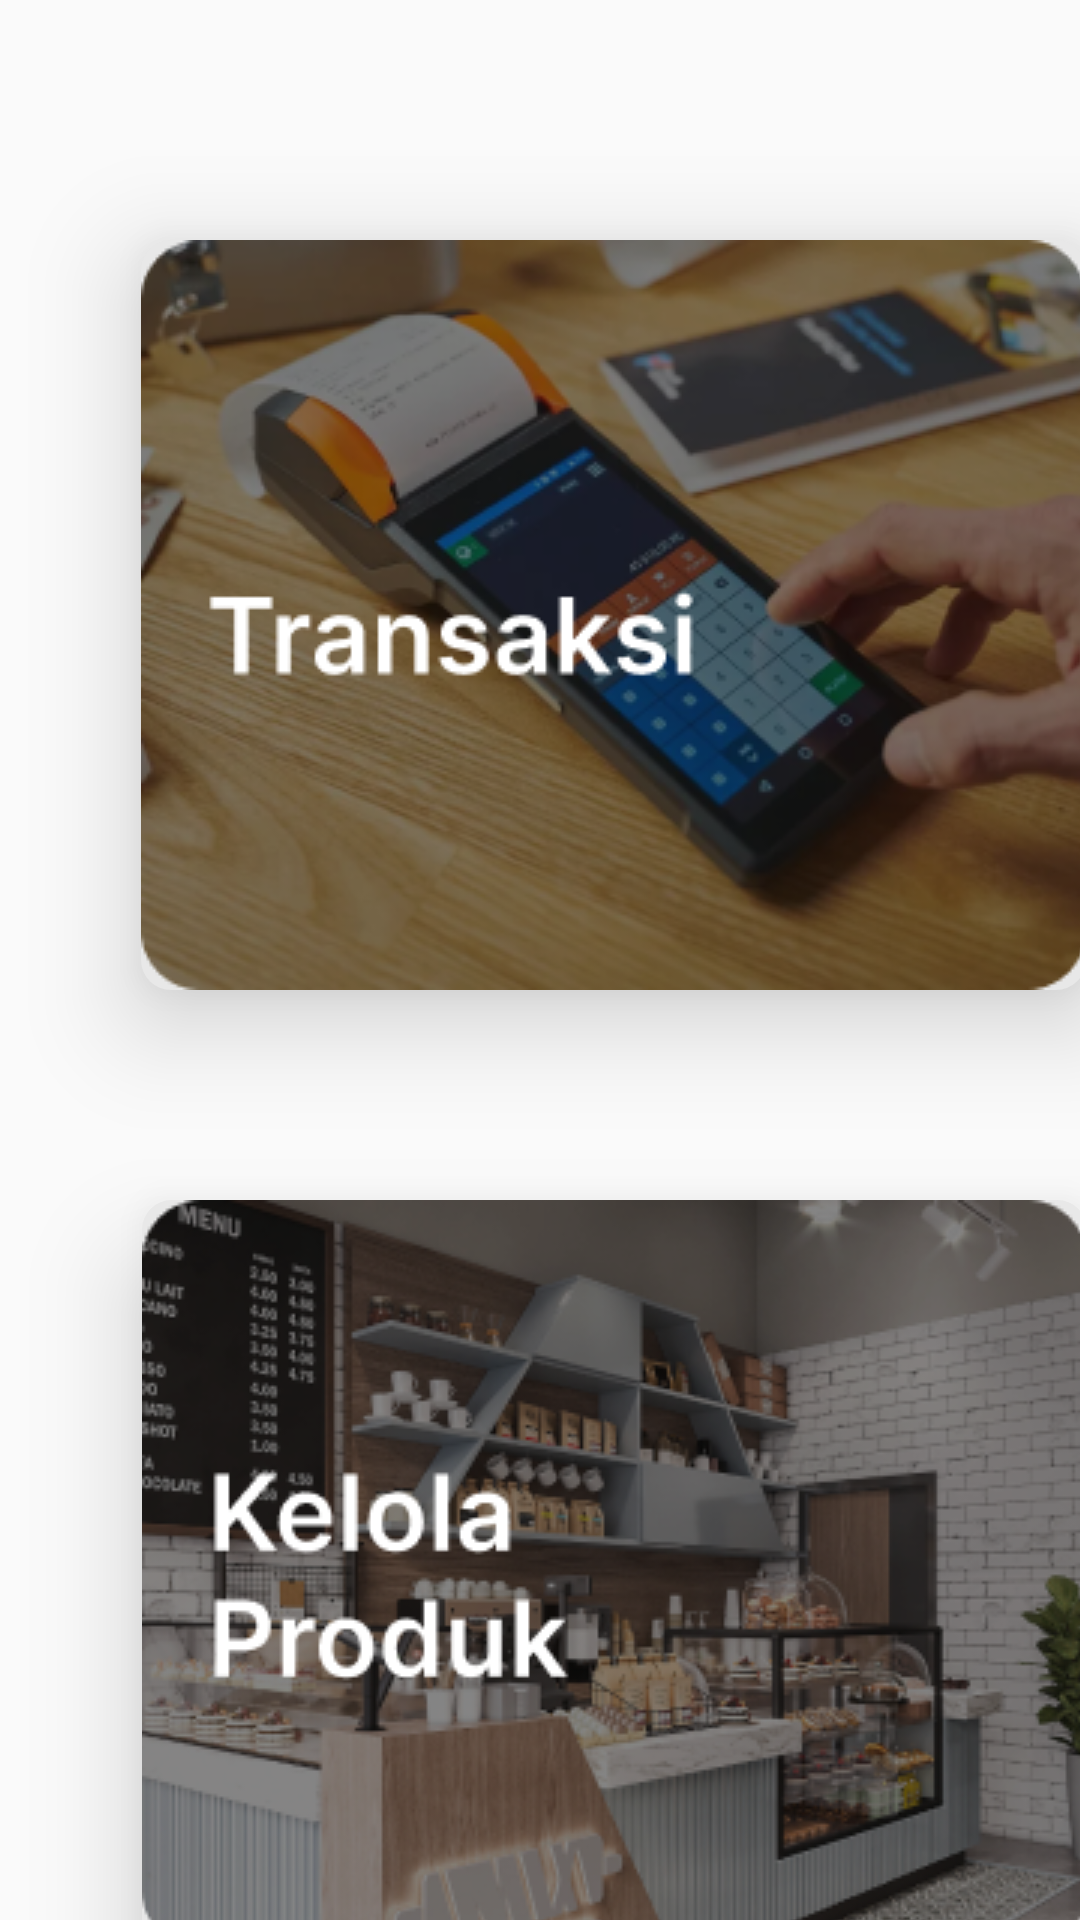

Android layout source for this screen:
<!-- AndroidManifest.xml: application theme Theme.Kopi -->
<!-- res/layout/activity_main.xml -->
<?xml version="1.0" encoding="utf-8"?>
<androidx.constraintlayout.widget.ConstraintLayout xmlns:android="http://schemas.android.com/apk/res/android"
    xmlns:app="http://schemas.android.com/apk/res-auto"
    xmlns:tools="http://schemas.android.com/tools"
    android:layout_width="match_parent"
    android:layout_height="match_parent"
    tools:context=".MainActivity">








    <androidx.drawerlayout.widget.DrawerLayout
        android:id="@+id/my_drawer_layout"
        android:layout_width="match_parent"
        android:layout_height="match_parent"
        tools:context=".MainActivity"
        tools:ignore="HardcodedText"
        tools:layout_editor_absoluteX="0dp"
        tools:layout_editor_absoluteY="40dp">

        <LinearLayout
            android:layout_width="match_parent"
            android:layout_height="match_parent">

            <ImageButton
                android:id="@+id/transaksi"
                android:layout_width="315dp"
                android:layout_height="250dp"
                android:layout_marginLeft="47dp"
                android:layout_marginTop="80dp"
                android:background="@drawable/bgcolor2"
                android:elevation="20dp"
                android:foregroundGravity="center"
                app:layout_constraintBottom_toTopOf="@+id/my_drawer_layout"
                app:layout_constraintEnd_toEndOf="parent"
                app:layout_constraintStart_toStartOf="parent"
                app:layout_constraintTop_toTopOf="parent"
                app:srcCompat="@drawable/barang2" />

            <ImageButton
                android:id="@+id/kelola"
                android:layout_width="315dp"
                android:layout_height="250dp"
                android:layout_marginTop="400dp"
                android:layout_marginLeft="-315dp"
                android:layout_marginBottom="-60dp"
                android:foregroundGravity="center"
                android:background="@drawable/bgcolor2"
                android:elevation="20dp"
                app:srcCompat="@drawable/barang"
                app:layout_constraintBottom_toTopOf="@+id/my_drawer_layout"
                app:layout_constraintEnd_toEndOf="parent"
                app:layout_constraintStart_toStartOf="parent"
                app:layout_constraintTop_toTopOf="parent" />


        </LinearLayout>

        
        
        <com.google.android.material.navigation.NavigationView
            android:layout_width="wrap_content"
            android:layout_height="match_parent"
            android:layout_gravity="start"
            app:menu="@menu/navigation_menu" />

    </androidx.drawerlayout.widget.DrawerLayout>


</androidx.constraintlayout.widget.ConstraintLayout>
<!-- resources referenced by this layout -->
<resources>
  <!-- drawable barang: png bitmap (drawable, 126938 bytes) -->
  <!-- drawable barang2: png bitmap (drawable, 119044 bytes) -->
  <!-- drawable bgcolor2 (drawable) -->
  <?xml version="1.0" encoding="utf-8"?>
  <shape xmlns:android="http://schemas.android.com/apk/res/android"
      android:shape="rectangle">
  
      <solid android:color="#E8E8E8"/>
      <corners android:radius="10dp" />
  
  </shape>
  <style name="Theme.Kopi" parent="Theme.MaterialComponents.DayNight.DarkActionBar.Bridge">
          
          <item name="colorPrimary">#835941</item>
          <item name="colorPrimaryVariant">@color/purple_700</item>
          <item name="colorOnPrimary">@color/white</item>
          
          <item name="colorSecondary">@color/teal_200</item>
          <item name="colorSecondaryVariant">@color/teal_700</item>
          <item name="colorOnSecondary">@color/white</item>
          <item name="titleTextColor">@color/white</item>
          <item name="actionBarTheme">@color/white</item>
          <item name="colorControlNormal">@color/white</item>
          
          <item name="android:statusBarColor" tools:targetApi="l">?attr/colorPrimaryVariant</item>
          
      </style>
  <color name="purple_700">#FF3700B3</color>
  <color name="white">#FFFFFFFF</color>
  <color name="teal_200">#FF03DAC5</color>
  <color name="teal_700">#FF018786</color>
</resources>
